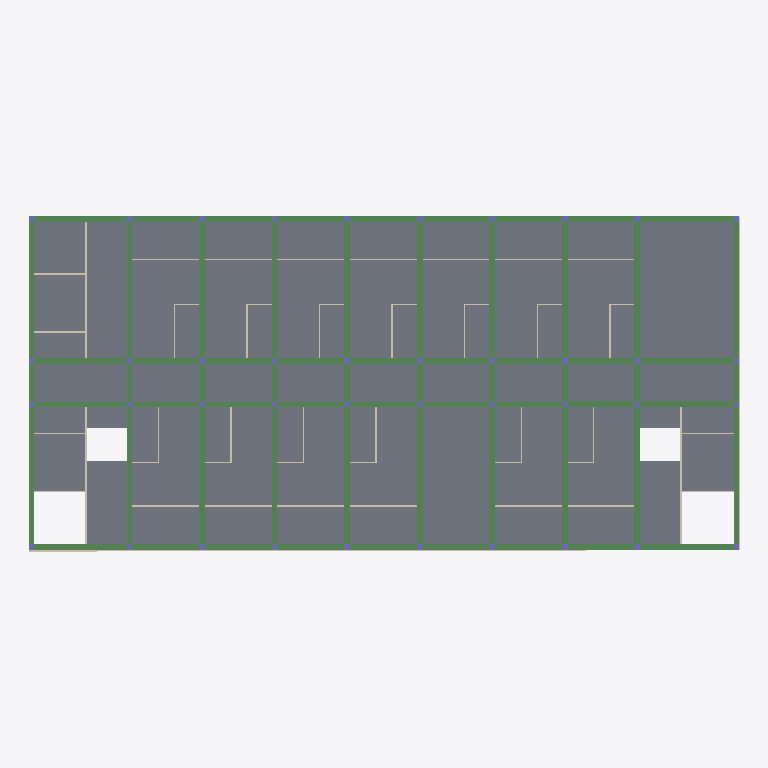
Plan cut of the same IFC building model at storey 'Second_Floor' (level 6.00 m, cut at 7.40 m), seen from above with north up, elements coloured by IFC class: 37 walls (beige), 36 columns (violet), 14 beams (green), 5 slabs (grey). Cut surfaces are drawn darker.
Extent 49.0 m × 23.1 m × 18.1 m (x, y, z). Storeys (7): Ground_Floor at 0.00 m; First_Floor at 3.00 m; Second_Floor at 6.00 m; Third_Floor at 9.00 m; Fourth_Floor at 12.00 m; Fifth_Floor at 15.00 m; Roof at 18.00 m. Elements (619): 243 IfcColumn, 134 IfcWall, 90 IfcDoor, 84 IfcBeam, 41 IfcWindow, 27 IfcSlab.

HEADER;
FILE_DESCRIPTION(('ViewDefinition[DesignTransferView]'),'2;1');
FILE_NAME('capstone part 1.ifc','2026-11-23T21:00:19+08:00',(''),(''),'IfcOpenShell 0.8.5-post1','Bonsai 0.8.5-post1','Nobody');
FILE_SCHEMA(('IFC4'));
ENDSEC;
DATA;
#1=IFCPROJECT('1SPtoEchz7fPQBQBcyUTJk',$,'My Project',$,$,$,$,(#14,#26),#9);
#31=IFCSITE('0RosWcv3n4afUyNcutV5ex',$,'My Site',$,$,#54,$,$,$,$,$,$,$,$);
#37=IFCBUILDING('3MtCAwxjbFbhXsa6K7PZVA',$,'My Building',$,$,#60,$,$,$,$,$,$);
#43=IFCBUILDINGSTOREY('0Wrb2J0krBd9vOYDMdT9cE',$,'Ground_Floor',$,$,#66,$,$,$,$);
#67=IFCBUILDINGSTOREY('1Zs1zOgE15wReqU4IPA1M_',$,'First_Floor',$,$,#88,$,$,$,$);
#25337=IFCBUILDINGSTOREY('17M36PB8b9iB6vpzY2nRcN',$,'Second_Floor',$,$,#25358,$,$,$,$);
#30004=IFCBUILDINGSTOREY('3F3GdFNqrBRRcVsRj5tHxr',$,'Third_Floor',$,$,#30025,$,$,$,$);
#31493=IFCBUILDINGSTOREY('2hsrL3vbbEpfwYowp18FrJ',$,'Fourth_Floor',$,$,#31514,$,$,$,$);
#32984=IFCBUILDINGSTOREY('3J0JmWSJf3Xu7di_sk40Ry',$,'Fifth_Floor',$,$,#33005,$,$,$,$);
#35166=IFCBUILDINGSTOREY('3SqWOopBrD2PRDYCfQgYPg',$,'Roof',$,$,#35187,$,$,$,$);
#34557=IFCSLAB('0fZj$zqdDDyAYqoX6gbHzW',$,'Slab',$,$,#34565,#34572,$,$);
#34690=IFCSLAB('3aWM4EQzDEjvGZMwKY4LEU',$,'Slab',$,$,#34697,#34704,$,$);
#34712=IFCSLAB('0O_0XV9Fn3TvnuR_H9tWu6',$,'Slab',$,$,#34719,#34726,$,$);
#34646=IFCSLAB('05FO$MAx18Gx$IHvyMp0Ol',$,'Slab',$,$,#34653,#34660,$,$);
#34668=IFCSLAB('3hE0Z7zSjDKx7UKBrl8Lni',$,'Slab',$,$,#34675,#34682,$,$);
#28427=IFCBEAM('1$eWtv4RT4LB7us7dvcCZZ',$,'Beam',$,$,#28453,#28438,$,$);
#28508=IFCBEAM('1uIWhuD5vBJQTDyR0AC3ow',$,'Beam',$,$,#29875,#28519,$,$);
#28481=IFCBEAM('2bvn65Qd944AM4ZbrrHPAT',$,'Beam',$,$,#28507,#28492,$,$);
#28454=IFCBEAM('3V9PI6Xtb5uvTc7YDQ7Zti',$,'Beam',$,$,#28480,#28465,$,$);
#28196=IFCBEAM('3kkF4_2NH6$fOuQNIP0xR$',$,'Beam',$,$,#28222,#28207,$,$);
#28250=IFCBEAM('1eClrjVYn7_gDGcOaB2sWO',$,'Beam',$,$,#28276,#28261,$,$);
#28277=IFCBEAM('0HXSmTSEP9ovxl4JUFmrsI',$,'Beam',$,$,#28303,#28288,$,$);
#28351=IFCBEAM('2b__qjxtzB_hxkvdF1ONjY',$,'Beam',$,$,#28377,#28362,$,$);
#28304=IFCBEAM('0jkEEo7yz91x36OLUiMhOD',$,'Beam',$,$,#28350,#28315,$,$);
#28378=IFCBEAM('2YJuci3$95TgCAvJ$D0h8S',$,'Beam',$,$,#28404,#28389,$,$);
#28169=IFCBEAM('2gxrrOT6b5CupJ3nQvJIDl',$,'Beam',$,$,#28195,#28180,$,$);
#28141=IFCBEAM('1PJMlCVy18jufZUGyHgQtj',$,'Beam',$,$,#28168,#28153,$,$);
#28223=IFCBEAM('3YTvEu5_b3UhzKz_d4ztL2',$,'Beam',$,$,#28249,#28234,$,$);
#28405=IFCBEAM('2oFpBTbWH64hWsYrmBHKI6',$,'Beam',$,$,#29870,#28416,$,$);
#4098=IFCWALL('1t5ppH0OjAIeAONswyobuJ',$,'Wall',$,$,#4250,#4104,$,$);
#4073=IFCWALL('1Lo6t2Vdv3XA5IqQzupEUd',$,'Wall',$,$,#4218,#4079,$,$);
#3698=IFCWALL('0VOod_ZJXD$PLwXGKgQmLT',$,'Wall',$,$,#5416,#3709,$,$);
#2748=IFCWALL('3vxXqqr3j7r9QesljBLcJy',$,'Wall',$,$,#2790,#2754,$,$);
#4357=IFCWALL('3svpq8lhr6vQ7htRVr0V9b',$,'Wall',$,$,#5616,#4368,$,$);
#2816=IFCWALL('33CYvIL1fCR8CbPaCkh0OX',$,'Wall',$,$,#2827,#2822,$,$);
#2987=IFCWALL('3zp5VGx9X9kh1XtfnpGthf',$,'Wall',$,$,#3097,#2998,$,$);
#3098=IFCWALL('2J8pCOrtD8PQk5Fj_4LAtb',$,'Wall',$,$,#3218,#3109,$,$);
#3219=IFCWALL('2XzFsqQmD3xgOouvCEhXGp',$,'Wall',$,$,#3339,#3230,$,$);
#3461=IFCWALL('1NRmFZD$533g5UJvZ1zn2J',$,'Wall',$,$,#3581,#3472,$,$);
#3582=IFCWALL('0G92vnHKz329aPyTDuslNR',$,'Wall',$,$,#5596,#3593,$,$);
#3042=IFCWALL('0ln3QCS$DDq8P2fW6kVell',$,'Wall',$,$,#3127,#3053,$,$);
#3249=IFCWALL('1civuEnEL7CPSSZB5lZy_r',$,'Wall',$,$,#3369,#3260,$,$);
#4680=IFCWALL('0IXUzN1LD6Tu2sWk1_OAkv',$,'Wall',$,$,#4740,#4691,$,$);
#4892=IFCWALL('2cuLhXHsb1le$F$w1p$29_',$,'Wall',$,$,#4982,#4903,$,$);
#5356=IFCWALL('13ICsFSgX7PxFb$n2_MOld',$,'Wall',$,$,#5631,#5367,$,$);
#2723=IFCWALL('37nNZuJ6nDXxslP9x_IyH3',$,'Wall',$,$,#5591,#2734,$,$);
#2693=IFCWALL('0xDk2QSOT0nfAM1IMMpD0A',$,'Wall',$,$,#2722,#2704,$,$);
#4432=IFCWALL('1gMe65m911C9P9sDE32yI9',$,'Wall',$,$,#4599,#4443,$,$);
#4600=IFCWALL('0u6dNSv8v7hvwk44UOCWtc',$,'Wall',$,$,#4710,#4611,$,$);
#4711=IFCWALL('0Ekooq7kPBBOKSvH4daLoP',$,'Wall',$,$,#4831,#4722,$,$);
#4832=IFCWALL('3auVCPpLHFQBdhrc4QbJFd',$,'Wall',$,$,#4952,#4843,$,$);
#5175=IFCWALL('0jUR212k170g$O5myMwbAX',$,'Wall',$,$,#5295,#5186,$,$);
#5069=IFCWALL('0P58TQUTT9KPLz6JU2IJbq',$,'Wall',$,$,#5174,#5080,$,$);
#5296=IFCWALL('3z8Red8HjFBu$mvPSEuqj3',$,'Wall',$,$,#5621,#5307,$,$);
#3491=IFCWALL('0su_rCfXPF3BEP3cW6WSP2',$,'Wall',$,$,#3641,#3502,$,$);
#2879=IFCWALL('0etK5fkHDDVRp6pO7EGW4I',$,'Wall',$,$,#2890,#2885,$,$);
#3128=IFCWALL('2j2sWWbaP9JQMkks01bSI6',$,'Wall',$,$,#3248,#3139,$,$);
#3642=IFCWALL('1UXe8WxB1Ecfenj_wMGrYI',$,'Wall',$,$,#5606,#3653,$,$);
#4482=IFCWALL('15F9ozPwXFxfg1lrhq3jVt',$,'Wall',$,$,#4551,#4488,$,$);
#4741=IFCWALL('1b9VQsNMb1lRR6BxNcQc8F',$,'Wall',$,$,#4891,#4752,$,$);
#5144=IFCWALL('3oaF5Ui_b5Zh5ewsR24fGR',$,'Wall',$,$,#5204,#5155,$,$);
#2663=IFCWALL('3IWFSdcU5DgQ$7LwhOd9A4',$,'Wall',$,$,#2692,#2674,$,$);
#3723=IFCWALL('1epjtQFXv6MOPoZ8jS7ahf',$,'Wall',$,$,#5446,#3734,$,$);
#3748=IFCWALL('3JL9381HPDZ9$Ib80V6BXN',$,'Wall',$,$,#5476,#3759,$,$);
#5205=IFCWALL('378jBPBL12sO$VIId6gWWN',$,'Wall',$,$,#5355,#5216,$,$);
#2625=IFCWALL('2YLKl3eYb0099PUXMJAZ1S',$,'Wall',$,$,#2636,#2631,$,$);
#28737=IFCCOLUMN('27aU5dwBv76eyIY8AWiWH$',$,'Column',$,$,#28844,#28748,$,$);
#28764=IFCCOLUMN('3nwj4GB_r9hQKi4A9dTvl2',$,'Column',$,$,#28871,#28775,$,$);
#28791=IFCCOLUMN('24m9FypNv9n94qFN6PSlou',$,'Column',$,$,#28898,#28802,$,$);
#28953=IFCCOLUMN('23TUF1LAvDzg7y0xlb7daV',$,'Column',$,$,#29060,#28964,$,$);
#28980=IFCCOLUMN('2FHRU3F2rEygAf3ugCQ3fn',$,'Column',$,$,#29141,#28991,$,$);
#29007=IFCCOLUMN('0jHH7SpvL6zPugWoPxYo34',$,'Column',$,$,#29114,#29018,$,$);
#29061=IFCCOLUMN('3pkp$pbL59QOgimeK_Rw2V',$,'Column',$,$,#29168,#29072,$,$);
#29142=IFCCOLUMN('0mjjlWScr0GhC54RuREq9e',$,'Column',$,$,#29195,#29153,$,$);
#29115=IFCCOLUMN('0zcVnUT5XDWfVPUtrhjxXg',$,'Column',$,$,#29222,#29126,$,$);
#29169=IFCCOLUMN('08F21q58f8WxXPYFdqGP9y',$,'Column',$,$,#29276,#29180,$,$);
#29223=IFCCOLUMN('0mn0zpBYT0xhvP50wtUnwo',$,'Column',$,$,#29357,#29234,$,$);
#29196=IFCCOLUMN('16Qg32AgT9VRk8GlGvh8sa',$,'Column',$,$,#29330,#29207,$,$);
#29277=IFCCOLUMN('3bqgX1FVXEjxxQXGLjbXh8',$,'Column',$,$,#29384,#29288,$,$);
#29331=IFCCOLUMN('3jrnYKlz5Blhq0al_fDfDU',$,'Column',$,$,#29411,#29342,$,$);
#29358=IFCCOLUMN('1EEsqA3Ef3YPjSa04HDUdg',$,'Column',$,$,#29465,#29369,$,$);
#29412=IFCCOLUMN('213ATKYq131QHTuqDiLXSq',$,'Column',$,$,#29546,#29423,$,$);
#29385=IFCCOLUMN('1UxtQh_7917uy3WM4lDr6l',$,'Column',$,$,#29492,#29396,$,$);
#29466=IFCCOLUMN('3klCF_Ejj2OAkv$QX8MMl3',$,'Column',$,$,#29519,#29477,$,$);
#28590=IFCCOLUMN('20I9_CqCX7Lfly7YrpKK2g',$,'Column',$,$,#28616,#28601,$,$);
#28534=IFCCOLUMN('2RYz1ml$vDyQOsU9cMtx6i',$,'Column',$,$,#28562,#28547,$,$);
#28639=IFCCOLUMN('3A9f4WeEH5uwpN8Tq0f$Hh',$,'Column',$,$,#28736,#28650,$,$);
#28617=IFCCOLUMN('2rz5eQq8DE6gsSmr_Y0X4A',$,'Column',$,$,#28709,#28628,$,$);
#28845=IFCCOLUMN('04$azuSZD53fW09UXff$t4',$,'Column',$,$,#28952,#28856,$,$);
#29493=IFCCOLUMN('2siiHnpAD1sOjTI6l8zzWu',$,'Column',$,$,#29880,#29504,$,$);
ENDSEC;
